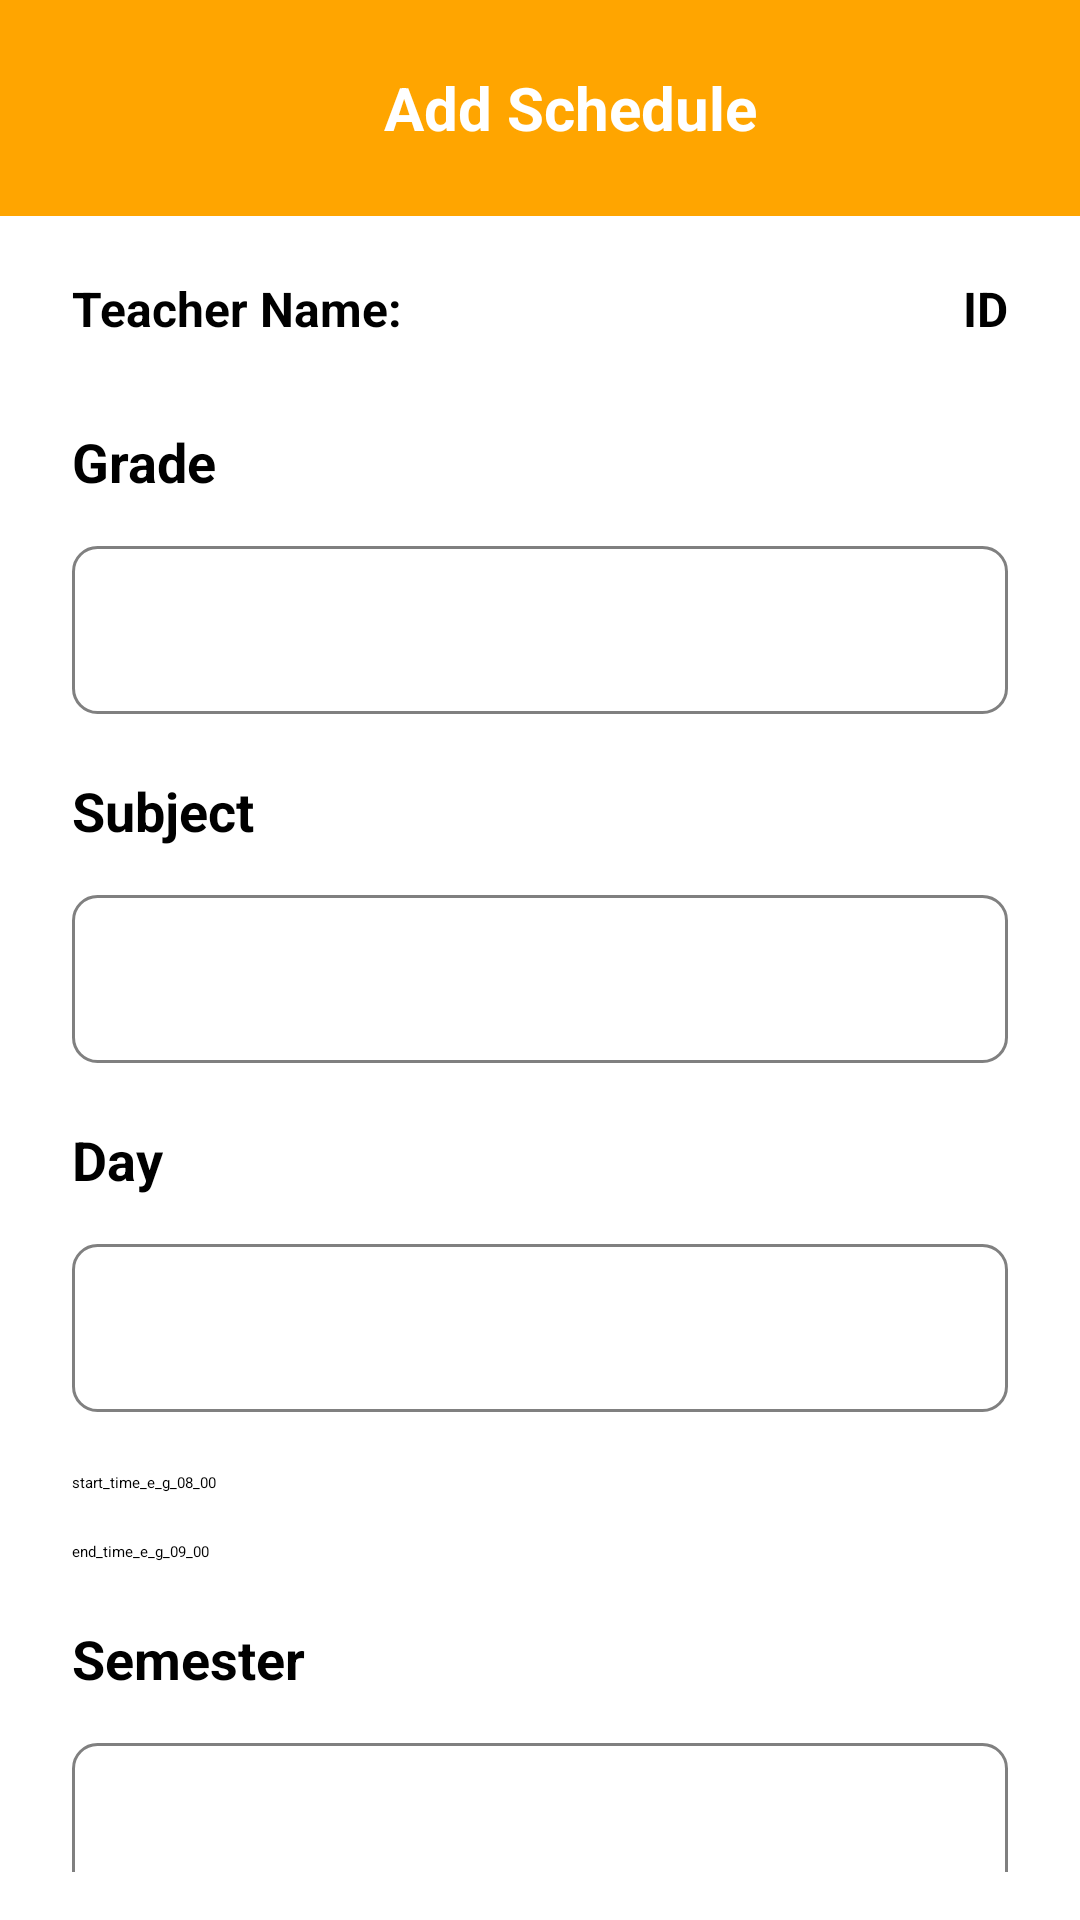

Produce the Android XML layout that renders to this screen, including the resource entries it uses.
<!-- AndroidManifest.xml: application theme Theme.SchoolApp -->
<!-- res/layout/activity_add_teacher_schedule.xml -->
<?xml version="1.0" encoding="utf-8"?>
<androidx.appcompat.widget.LinearLayoutCompat
    xmlns:android="http://schemas.android.com/apk/res/android"
    xmlns:tools="http://schemas.android.com/tools"
    android:id="@+id/main"
    android:layout_width="match_parent"
    android:layout_height="match_parent"
    android:orientation="vertical"
    android:background="@android:color/white"
    tools:context=".AddSchedule">

    
    <FrameLayout
        android:layout_width="match_parent"
        android:layout_height="72dp"
        android:background="@color/role_orange"
        android:elevation="4dp">

        <TextView
            android:id="@+id/titleText"
            style="@style/HeaderTitle"
            android:layout_gravity="center_vertical"
            android:layout_marginStart="20dp"
            android:text="@string/add_schedule"
            android:textColor="@android:color/white"
            android:textSize="20sp"
            android:textStyle="bold" />
    </FrameLayout>

    
    <ScrollView
        android:layout_width="match_parent"
        android:layout_height="match_parent"
        android:paddingHorizontal="24dp"
        android:paddingTop="20dp"
        android:paddingBottom="16dp">

        <LinearLayout
            android:layout_width="match_parent"
            android:layout_height="wrap_content"
            android:orientation="vertical">

            
            <LinearLayout
                android:layout_width="match_parent"
                android:layout_height="wrap_content"
                android:layout_marginBottom="20dp"
                android:orientation="horizontal"
                android:weightSum="2">

                <TextView
                    android:id="@+id/tvTeacher"
                    style="@style/SectionTitle"
                    android:layout_width="0dp"
                    android:layout_height="wrap_content"
                    android:layout_weight="1"
                    android:text="@string/teacher_name"
                    android:textSize="16sp" />

                <TextView
                    android:id="@+id/tvId"
                    style="@style/SectionTitle"
                    android:layout_width="0dp"
                    android:layout_height="wrap_content"
                    android:layout_weight="1"
                    android:gravity="end"
                    android:text="@string/id"
                    android:textSize="16sp" />
            </LinearLayout>

            
            <TextView
                style="@style/SectionTitle"
                android:text="@string/grade" />
            <Spinner
                android:id="@+id/spGrade"
                style="@style/FormSpinner"
                android:layout_marginTop="8dp"
                android:spinnerMode="dropdown" />

            
            <TextView
                style="@style/SectionTitle"
                android:layout_marginTop="20dp"
                android:text="@string/subject" />
            <Spinner
                android:id="@+id/spSubject"
                style="@style/FormSpinner"
                android:layout_marginTop="8dp"
                android:spinnerMode="dropdown" />

            
            <TextView
                style="@style/SectionTitle"
                android:layout_marginTop="20dp"
                android:text="@string/day" />
            <Spinner
                android:id="@+id/spDay"
                style="@style/FormSpinner"
                android:layout_marginTop="8dp"
                android:spinnerMode="dropdown" />

            
            <EditText
                android:id="@+id/etStartTime"
                style="@style/FormEditText"
                android:layout_marginTop="20dp"
                android:hint="@string/start_time"
                android:clickable="true"
                android:focusable="false"
                android:inputType="none" />
            <EditText
                android:id="@+id/etEndTime"
                style="@style/FormEditText"
                android:layout_marginTop="16dp"
                android:hint="@string/end_time"
                android:clickable="true"
                android:focusable="false"
                android:inputType="none" />

            
            <TextView
                style="@style/SectionTitle"
                android:layout_marginTop="20dp"
                android:text="@string/semester" />
            <Spinner
                android:id="@+id/spSemester"
                style="@style/FormSpinner"
                android:layout_marginTop="8dp"
                android:spinnerMode="dropdown" />

            
            <LinearLayout
                android:layout_width="match_parent"
                android:layout_height="wrap_content"
                android:orientation="horizontal"
                android:gravity="end"
                android:layout_marginTop="24dp">

                <Button
                    android:id="@+id/btnCancel"
                    android:layout_width="wrap_content"
                    android:layout_height="wrap_content"
                    android:background="@drawable/button_border"
                    android:backgroundTint="@android:color/white"
                    android:text="@string/cancel"
                    android:textColor="@color/role_orange" />

                <Button
                    android:id="@+id/btnAddSchedule"
                    style="@style/ButtonPrimary.Registrar"
                    android:layout_width="wrap_content"
                    android:layout_height="wrap_content"
                    android:layout_marginStart="16dp"
                    android:text="@string/add" />
            </LinearLayout>

            
            <androidx.recyclerview.widget.RecyclerView
                android:id="@+id/rvScheduleItems"
                android:layout_width="match_parent"
                android:layout_height="wrap_content"
                android:layout_marginTop="32dp"
                android:layout_marginBottom="16dp"
                android:clipToPadding="false"
                android:padding="8dp"
                tools:listitem="@layout/item_schedule_card" />
        </LinearLayout>
    </ScrollView>
</androidx.appcompat.widget.LinearLayoutCompat>
<!-- resources referenced by this layout -->
<resources>
  <color name="role_orange">#FFA500</color>
  <!-- drawable button_border (drawable) -->
  <?xml version="1.0" encoding="utf-8"?>
  <shape xmlns:android="http://schemas.android.com/apk/res/android"
      android:shape="rectangle">
  
      <solid android:color="@android:color/transparent" />
  
      <stroke
          android:width="2dp"
          android:color="@color/role_orange" />
  
      <corners android:radius="50dp" />
  </shape>
  <string name="add">Add</string>
  <string name="add_schedule">Add Schedule</string>
  <string name="cancel">Cancel</string>
  <string name="day">Day</string>
  <string name="end_time">end_time_e_g_09_00</string>
  <string name="grade">Grade</string>
  <string name="id">ID</string>
  <string name="semester">Semester</string>
  <string name="start_time">start_time_e_g_08_00</string>
  <string name="subject">Subject</string>
  <string name="teacher_name">Teacher Name:</string>
  <style name="ButtonPrimary.Registrar" parent="ButtonPrimary">
          <item name="android:backgroundTint">@color/role_orange</item>
      </style>
  <style name="FormEditText">
          <item name="android:layout_width">match_parent</item>
          <item name="android:layout_height">wrap_content</item>
          <item name="android:inputType">text</item>
      </style>
  <style name="FormSpinner">
          <item name="android:layout_width">match_parent</item>
          <item name="android:layout_height">56dp</item>
          <item name="android:background">@drawable/spinner_style_border</item>
          <item name="android:paddingStart">12dp</item>
          <item name="android:paddingEnd">12dp</item>
          <item name="android:popupBackground">@android:color/white</item>
      </style>
  <style name="HeaderTitle">
          <item name="android:layout_width">match_parent</item>
          <item name="android:layout_height">match_parent</item>
          <item name="android:textSize">24sp</item>
          <item name="android:textColor">@android:color/white</item>
          <item name="android:textStyle">bold</item>
          <item name="android:gravity">center</item>
      </style>
  <style name="SectionTitle">
          <item name="android:layout_width">wrap_content</item>
          <item name="android:layout_height">wrap_content</item>
          <item name="android:textStyle">bold</item>
          <item name="android:textSize">18sp</item>
          <item name="android:layout_marginBottom">8dp</item>
      </style>
  <style name="ButtonPrimary">
          <item name="android:layout_width">wrap_content</item>
          <item name="android:layout_height">wrap_content</item>
          <item name="android:textAllCaps">false</item>
          <item name="android:textColor">@android:color/white</item>
          <item name="android:paddingStart">24dp</item>
          <item name="android:paddingEnd">24dp</item>
          <item name="android:paddingTop">12dp</item>
          <item name="android:paddingBottom">12dp</item>
      </style>
  <!-- drawable spinner_style_border (drawable) -->
  <?xml version="1.0" encoding="utf-8"?>
  <shape xmlns:android="http://schemas.android.com/apk/res/android" android:shape="rectangle">
      <solid android:color="@android:color/white" />
      <stroke android:width="1dp" android:color="@color/grey" />
      <corners android:radius="8dp" />
  </shape>
  <color name="grey">#808080</color>
</resources>
